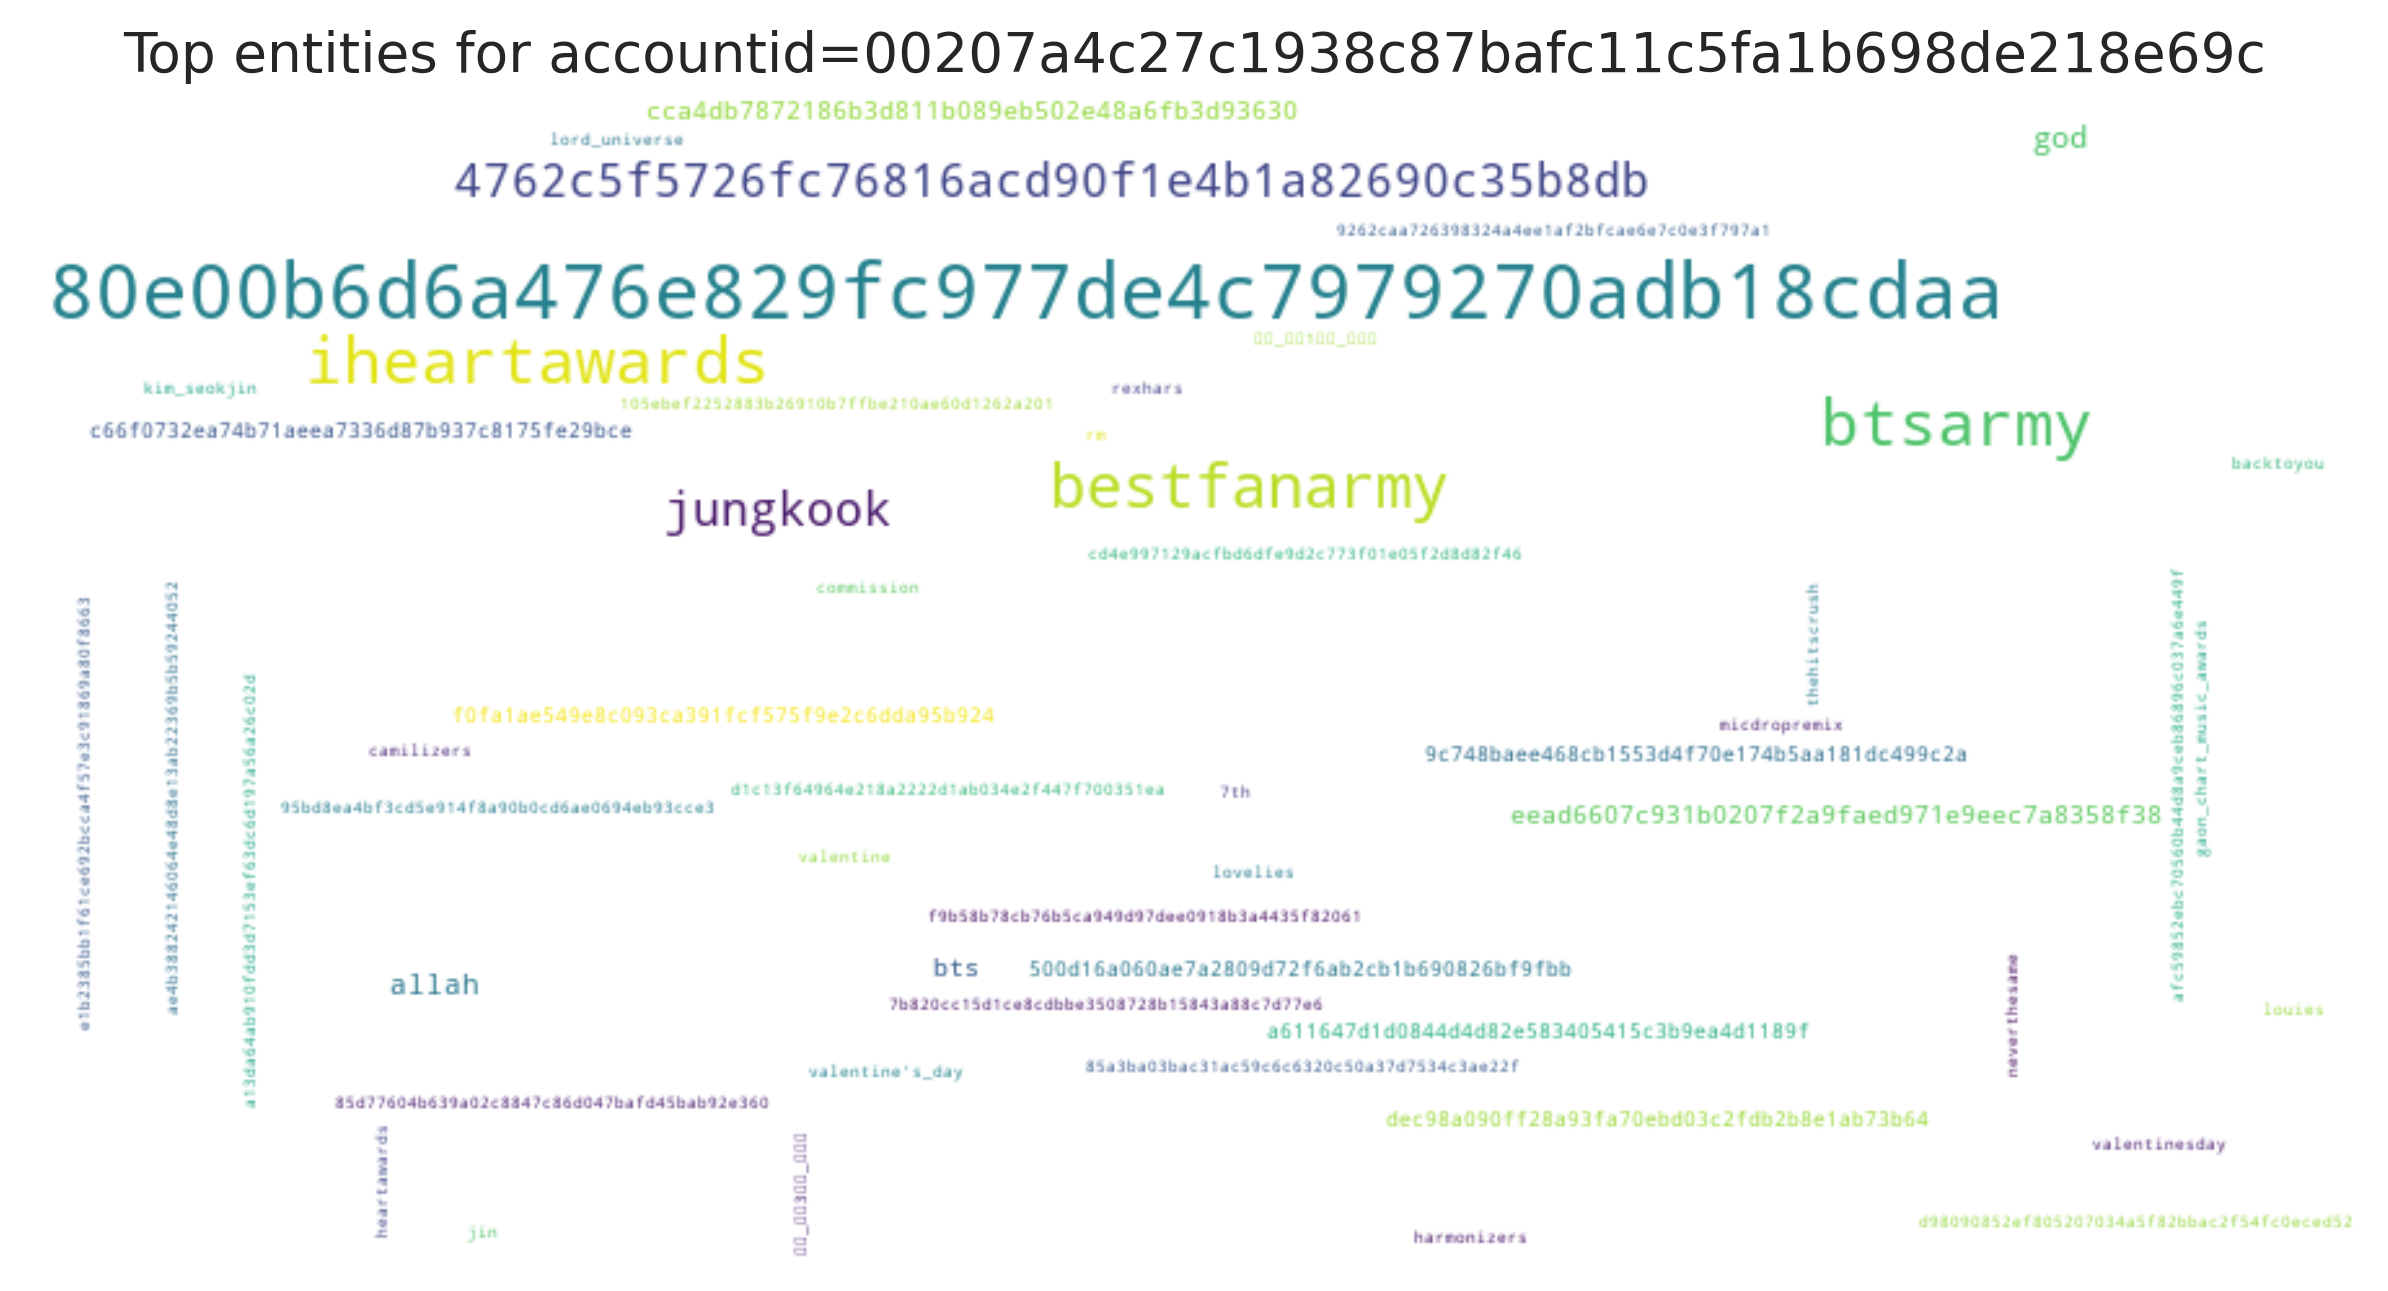

The data file committed next to this chart (first rows):
entity, count
80e00b6d6a476e829fc977de4c7979270adb18cd…, 50
iheartawards, 33
btsarmy, 32
bestfanarmy, 30
4762c5f5726fc76816acd90f1e4b1a82690c35b8…, 18
jungkook, 18
god, 5
allah, 4
cca4db7872186b3d811b089eb502e48a6fb3d936…, 3
eead6607c931b0207f2a9faed971e9eec7a8358f…, 3
bts, 3
9c748baee468cb1553d4f70e174b5aa181dc499c…, 2
a611647d1d0844d4d82e583405415c3b9ea4d118…, 2
f0fa1ae549e8c093ca391fcf575f9e2c6dda95b9…, 2
500d16a060ae7a2809d72f6ab2cb1b690826bf9f…, 2
dec98a090ff28a93fa70ebd03c2fdb2b8e1ab73b…, 2
c66f0732ea74b71aeea7336d87b937c8175fe29b…, 2
lovelies, 1
micdropremix, 1
backtoyou, 1
valentinesday, 1
f9b58b78cb76b5ca949d97dee0918b3a4435f820…, 1
rm, 1
방탄_앨범1분기_축하해, 1
방탄_앨범3분기_축하해, 1
rexhars, 1
harmonizers, 1
camilizers, 1
thehitscrush, 1
louies, 1
neverthesame, 1
d98090852ef805207034a5f82bbac2f54fc0eced…, 1
afc59852ebc70560b44d8a9ceb86896c037a6e44…, 1
7b820cc15d1ce8cdbbe3508728b15843a88c7d77…, 1
cd4e997129acfbd6dfe9d2c773f01e05f2d8d82f…, 1
95bd8ea4bf3cd5e914f8a90b0cd6ae0694eb93cc…, 1
e1b2385bb1f61ce692bcca4f57e3c91869a80f86…, 1
d1c13f64964e218a2222d1ab034e2f447f700351…, 1
a13da64ab910fdd3d7153ef63dc6d197a56a26c0…, 1
85a3ba03bac31ac59c6c6320c50a37d7534c3ae2…, 1
9262caa726398324a4ee1af2bfcae6e7c0e3f797…, 1
105ebef2252883b26910b7ffbe210ae60d1262a2…, 1
85d77604b639a02c8847c86d047bafd45bab92e3…, 1
ae4b388242146064e48d8e13ab22369b5b592440…, 1
lord_universe, 1
kim_seokjin, 1
heartawards, 1
jin, 1
valentine's_day, 1
valentine, 1
commission, 1
7th, 1
gaon_chart_music_awards, 1
